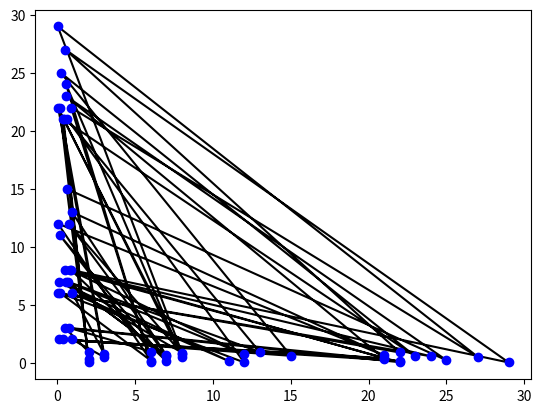

Here is the Python script that generated this plot:
# -*- coding: utf-8 -*-
"""
Created on Sat Mar  5 19:24:01 2016

@author: Liberator
"""
# Importowanie bibliotek potrzebnych do działania funkcji i skrocenie ich nazw
import numpy as np
import matplotlib.pyplot as plt
import numpy.random as npr

# a) definiuje zmienna n rowna np. 30
n = 30

# b) oblicza sume liczb naturalnych od 1 do n i wyswietla wynik za pomoca
# polecenia print
print(sum(np.arange(1, (n+1))))

# c) oblicza sume liczb parzystych od 2 do 2n i wyswietla wynik za pomoca
# polecenia print
print(sum(np.arange(2, (2*n)+2, 2)))

# d) oblicza iloczyn kolejnych ulamkow od 1/2 do 1/n i wyswietla wynik
# za pomoca polecenia print
print(np.prod(1 / np.arange(2, n+1)))

# e) oblicza sume kolejnych ulamkow od 1/n^2 do 1/2^2 i wyswietla wynik
# za pomoca polecenia print
print(sum(1 / np.arange(2, n+1)**2))

# f) buduje 2n-elementowa liste x, zawierajaca na przemian liczby generowane
# przez rand i randint
x = []

for l in range(2*n):
    if l % 2 != 0:
        x.append(npr.rand())
    elif l % 2 == 0:
        x.append(npr.randint(n))
print(len(x))
# g) buduje liste y, zawierajaca elementy listy x ustawione w odwrotnej
# kolejnosci
#y = []
##pom = 2*n-1
#for l in range(2*n):
#    y.append(x[len(x)-1-l])
##    pom = pom-1

y = x[:]
y.reverse()

# h) tworzy wykres, zawierajacy punkty wyznaczone przez odpowiednie elementy
# list x i y (niebieskie kropki polaczone czarna linia)
plt.plot(x, y, '-k')
plt.plot(x, y, 'o b')
plt.show()